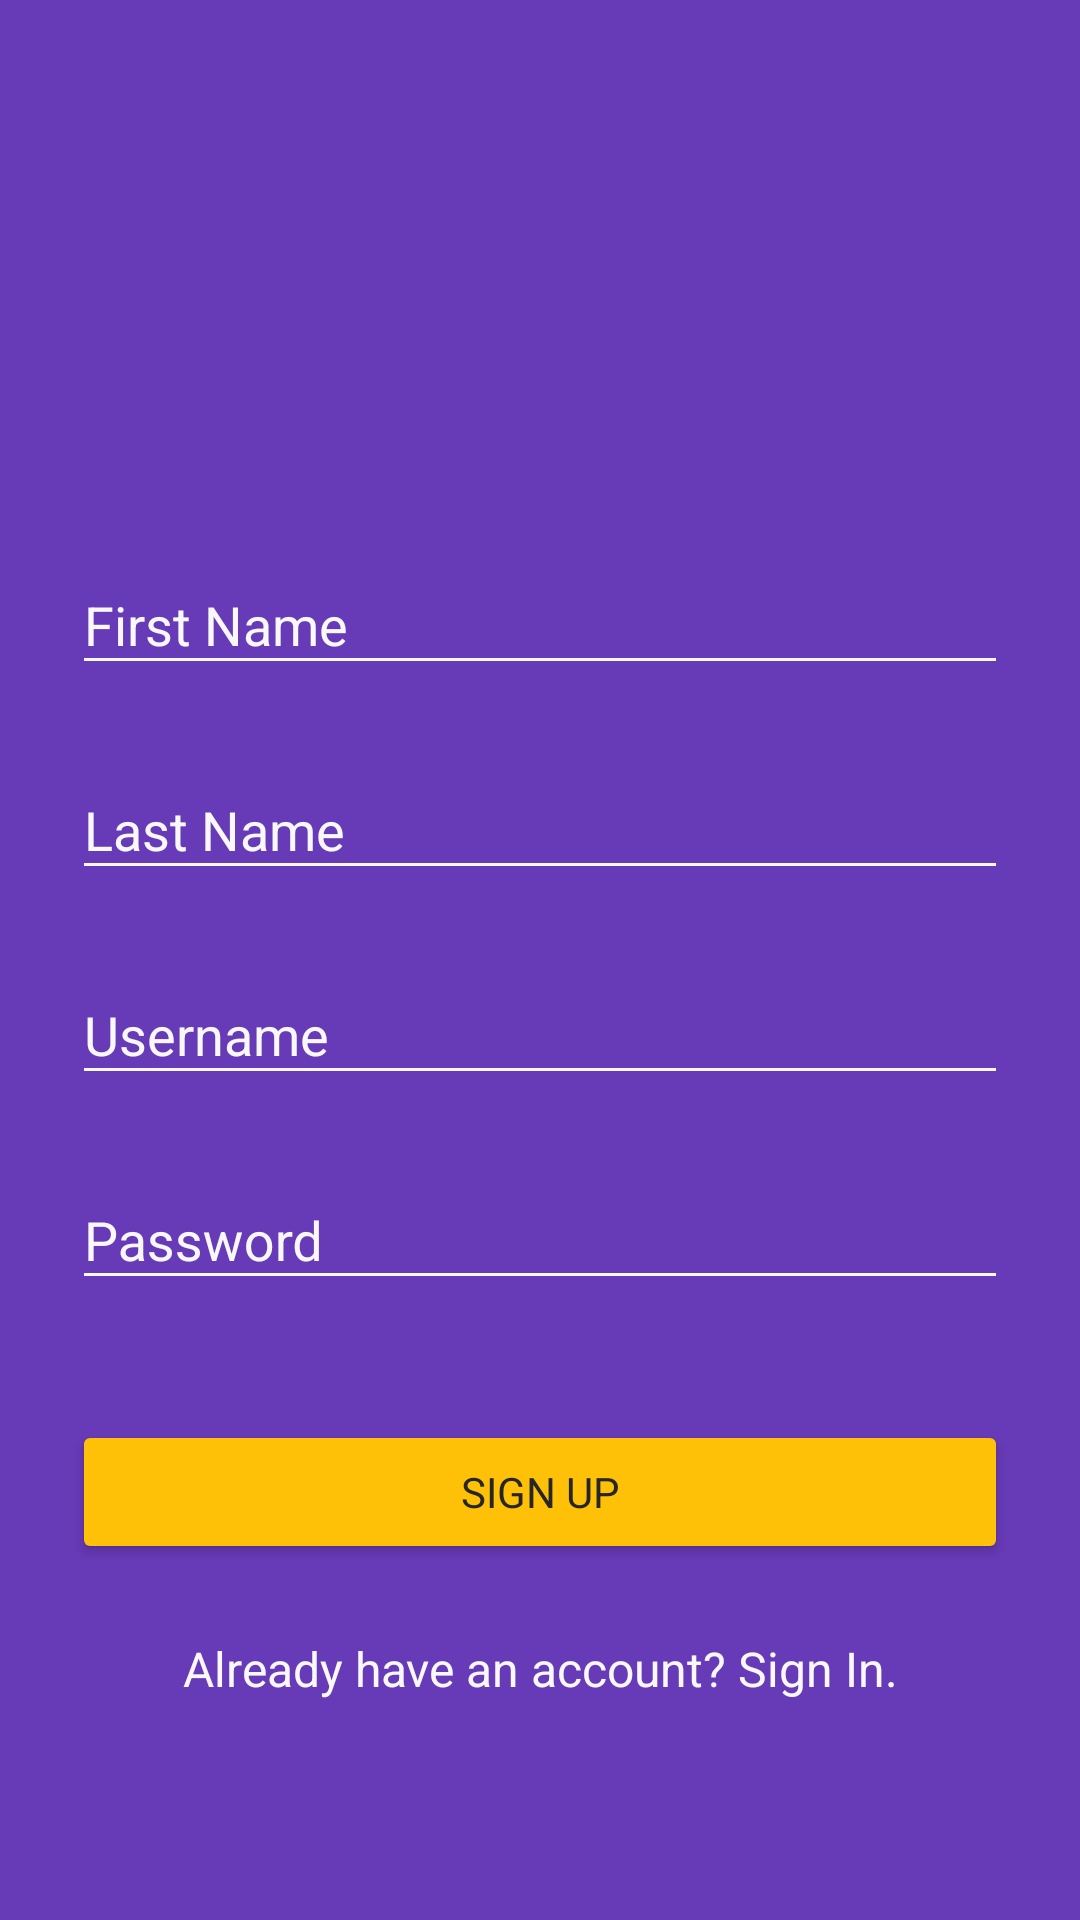

This screen was rendered from an Android layout file. Write that file and the resources it references.
<!-- AndroidManifest.xml: application theme AppTheme -->
<!-- res/layout/activity_sign_up.xml -->
<?xml version="1.0" encoding="utf-8"?>
<ScrollView
    xmlns:android="http://schemas.android.com/apk/res/android"
    xmlns:app="http://schemas.android.com/apk/res-auto"
    xmlns:tools="http://schemas.android.com/tools"
    android:layout_width="fill_parent"
    android:layout_height="fill_parent"
    android:fitsSystemWindows="true"
    android:background="@color/primary">

    <LinearLayout
        android:id="@+id/backgroundLayout"
        android:layout_width="match_parent"
        android:layout_height="wrap_content"
        android:orientation="vertical"
        android:paddingLeft="24dp"
        android:paddingRight="24dp"
        android:paddingTop="56dp">

        <ImageView
            android:id="@+id/imageView"
            android:layout_width="match_parent"
            android:layout_height="82dp"
            android:layout_marginBottom="30dp"
            app:srcCompat="@drawable/lineuplogo" />

        
        <android.support.design.widget.TextInputLayout
            android:layout_width="match_parent"
            android:layout_height="wrap_content"
            android:layout_marginBottom="8dp"
            android:layout_marginTop="8dp"
            android:textColorHint="@color/primary_text_light">

            <EditText
                android:id="@+id/input_first_name"
                android:layout_width="match_parent"
                android:layout_height="wrap_content"
                android:fontFamily="sans-serif"
                android:hint="First Name"
                android:inputType="text"
                android:textColor="@color/primary_text_light" />
        </android.support.design.widget.TextInputLayout>

        
        <android.support.design.widget.TextInputLayout
            android:layout_width="match_parent"
            android:layout_height="wrap_content"
            android:layout_marginBottom="8dp"
            android:layout_marginTop="8dp"
            android:textColorHint="@color/primary_text_light">

            <EditText
                android:id="@+id/input_last_name"
                android:layout_width="match_parent"
                android:layout_height="wrap_content"
                android:fontFamily="sans-serif"
                android:hint="Last Name"
                android:inputType="text"
                android:textColor="@color/primary_text_light" />
        </android.support.design.widget.TextInputLayout>

        
        <android.support.design.widget.TextInputLayout
            android:layout_width="match_parent"
            android:layout_height="wrap_content"
            android:layout_marginBottom="8dp"
            android:layout_marginTop="8dp"
            android:textColorHint="@color/primary_text_light">

            <EditText
                android:id="@+id/input_username"
                android:layout_width="match_parent"
                android:layout_height="wrap_content"
                android:fontFamily="sans-serif"
                android:hint="Username"
                android:inputType="text"
                android:textColor="@color/primary_text_light" />
        </android.support.design.widget.TextInputLayout>

        
        <android.support.design.widget.TextInputLayout
            android:layout_width="match_parent"
            android:layout_height="wrap_content"
            android:layout_marginBottom="16dp"
            android:layout_marginTop="8dp"
            android:textColorHint="@color/primary_text_light">

            <EditText
                android:id="@+id/input_password"
                android:layout_width="match_parent"
                android:layout_height="wrap_content"
                android:fontFamily="sans-serif"
                android:hint="Password"
                android:inputType="textPassword"
                android:textColor="@color/primary_text_light" />
        </android.support.design.widget.TextInputLayout>

        <Button
            android:id="@+id/btn_login"
            style="@style/Widget.AppCompat.Button.Colored"
            android:layout_width="fill_parent"
            android:layout_height="wrap_content"
            android:layout_marginBottom="14dp"
            android:layout_marginTop="24dp"
            android:backgroundTint="@color/accent"
            android:fontFamily="sans-serif"
            android:onClick="signUpClicked"
            android:padding="12dp"
            android:text="Sign Up"
            android:textColor="@color/primary_text_dark"
            android:textSize="14sp" />

        <TextView
            android:id="@+id/link_signup"
            android:layout_width="fill_parent"
            android:layout_height="wrap_content"
            android:layout_marginBottom="24dp"
            android:fontFamily="sans-serif"
            android:gravity="center"
            android:onClick="signInLinkClicked"
            android:paddingBottom="40dp"
            android:paddingTop="10dp"
            android:text="Already have an account? Sign In."
            android:textColor="@color/primary_text_light"
            android:textSize="16dip" />

    </LinearLayout>
</ScrollView>
<!-- resources referenced by this layout -->
<resources>
  <color name="accent">#FFC107</color>
  <color name="primary">#673AB7</color>
  <color name="primary_text_dark">#262626</color>
  <color name="primary_text_light">#F8F8F8</color>
  <!-- drawable lineuplogo: png bitmap (mipmap-hdpi, 28683 bytes) -->
  <style name="AppTheme" parent="AppTheme.Base" />
  <style name="AppTheme.Base" parent="Theme.AppCompat.Light.NoActionBar">
          <item name="colorPrimary">@color/primary</item>
          <item name="colorPrimaryDark">@color/primary_dark</item>
          <item name="colorAccent">@color/accent</item>
  
          <item name="colorControlNormal">@color/primary_text_light</item>
          <item name="colorControlActivated">@color/accent</item>
          <item name="colorControlHighlight">@color/primary_text_light</item>
  
          <item name="android:windowSoftInputMode">stateAlwaysHidden</item>
          <item name="android:windowBackground">@color/primary</item>
      </style>
  <color name="primary_dark">#512DA8</color>
</resources>
